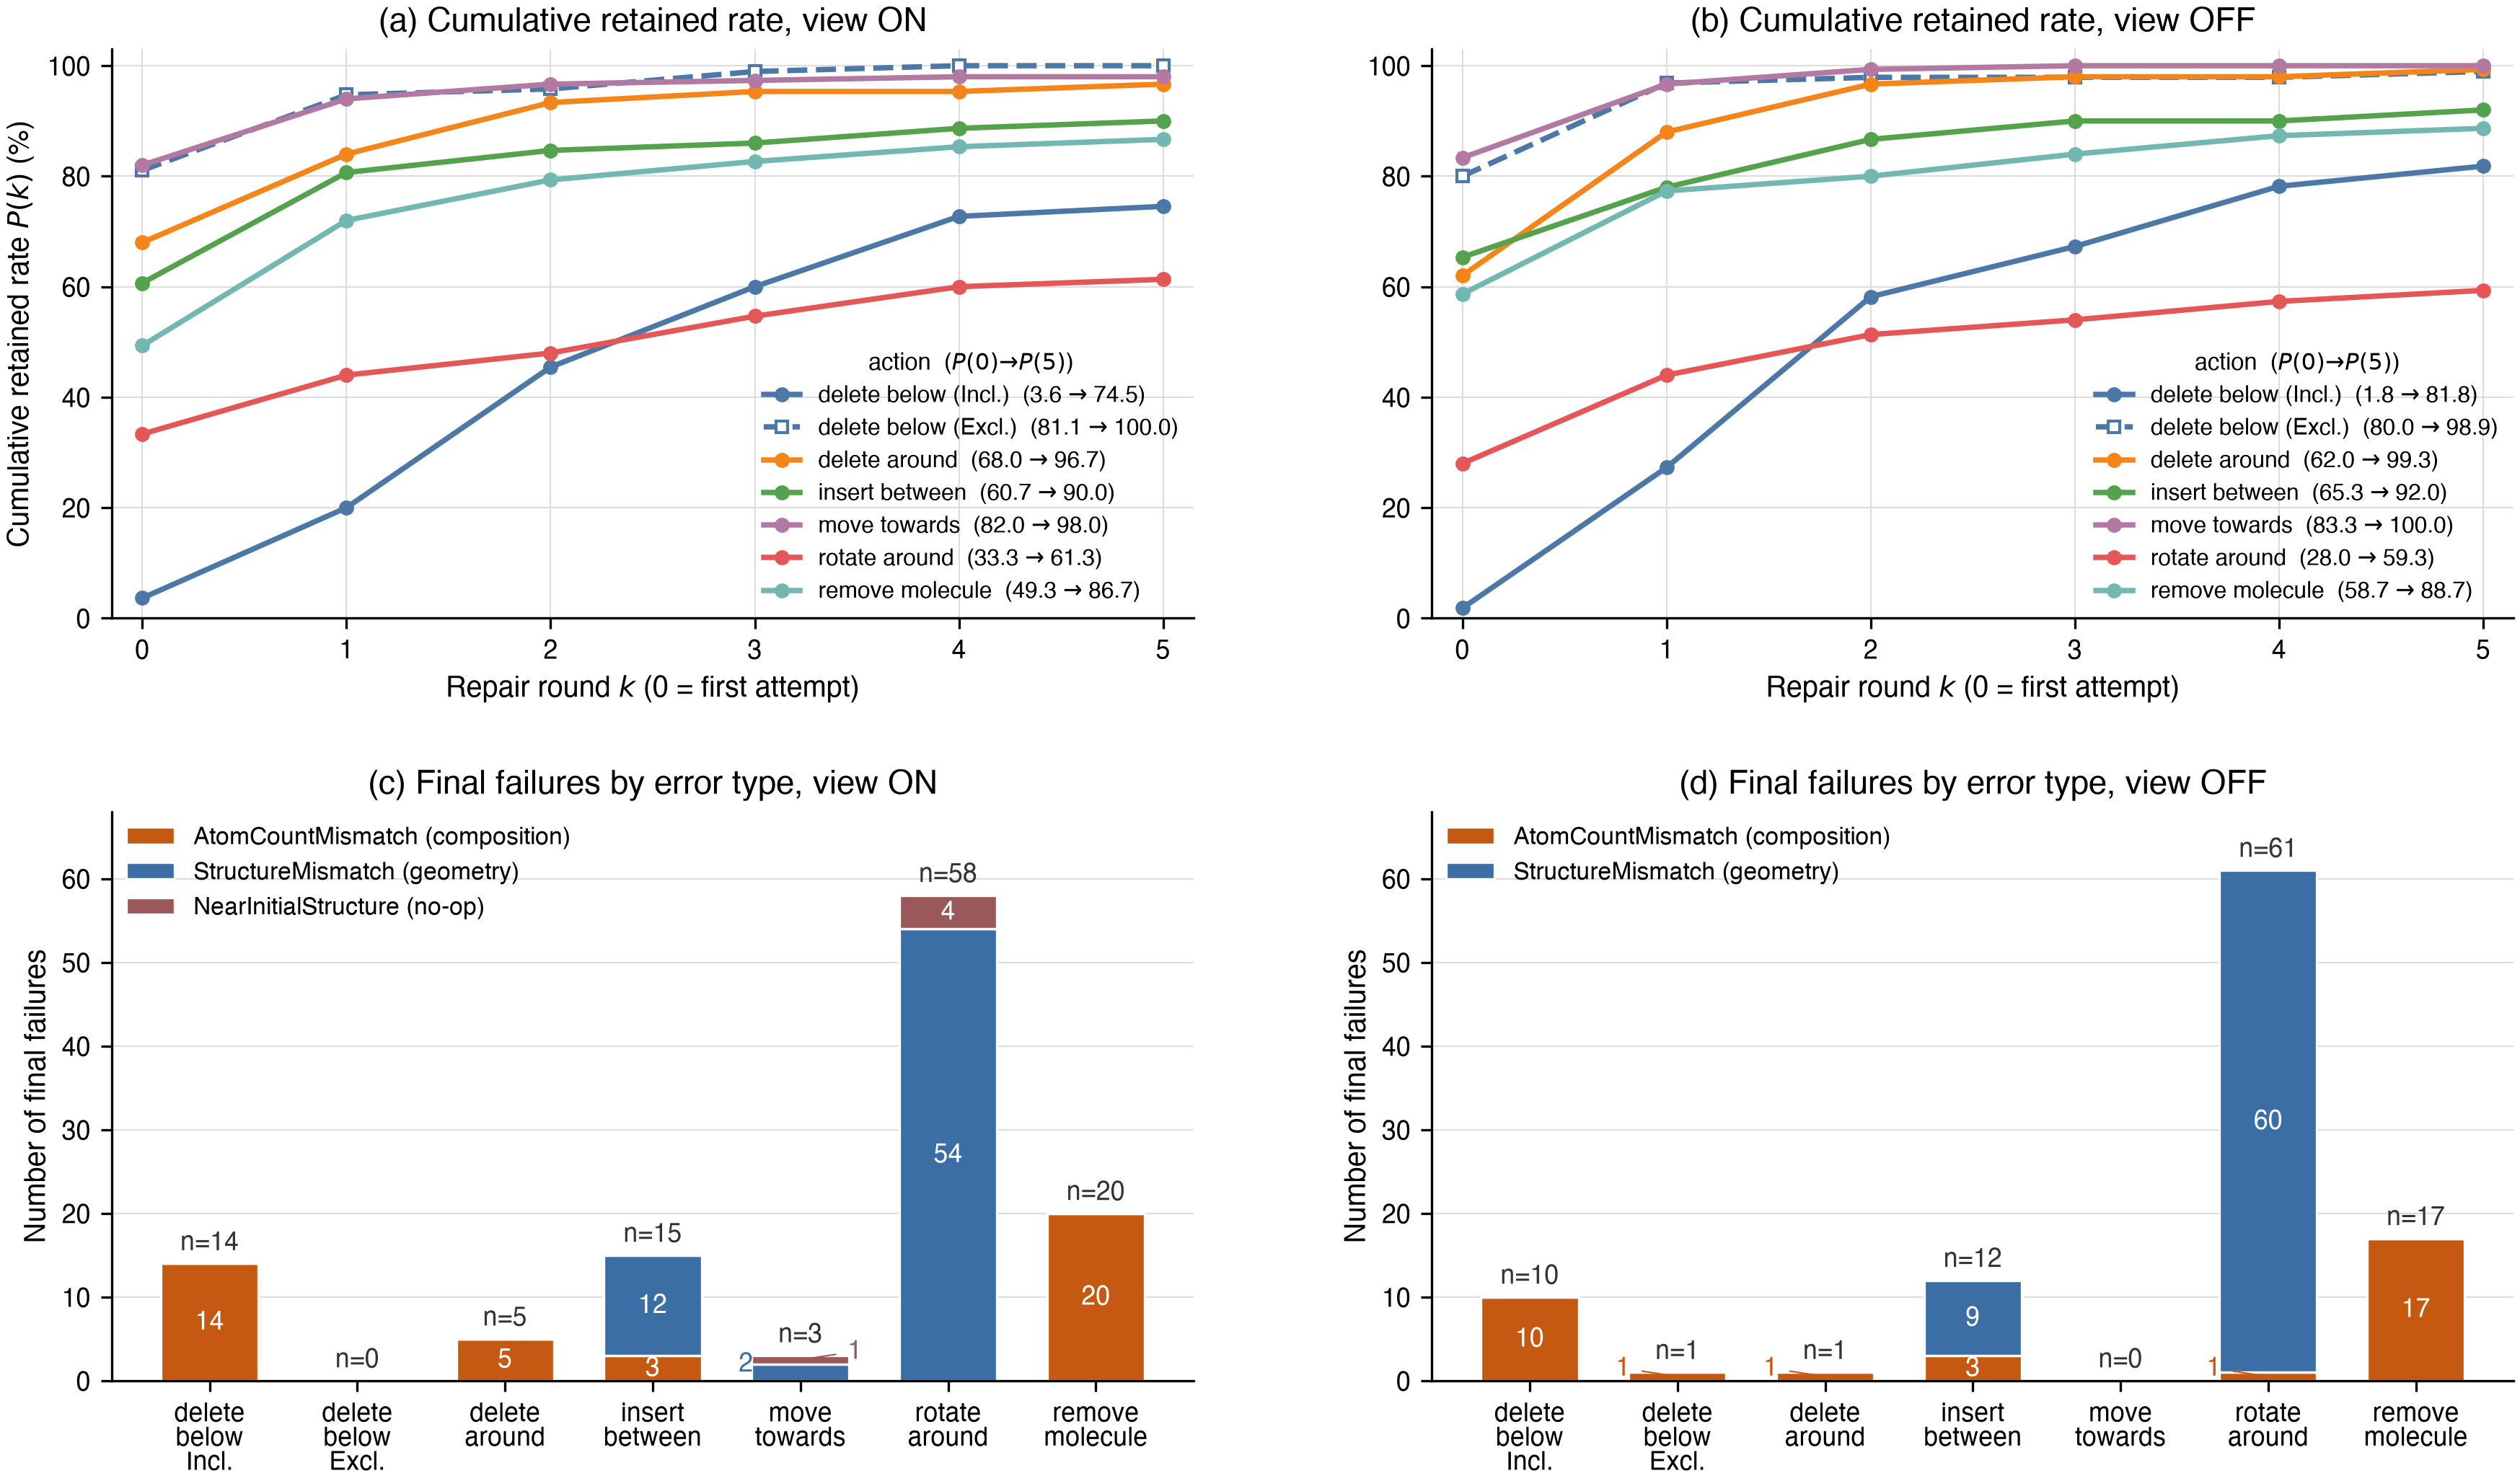

Source code (Python):
"""
Figure 4: task-level differences, split by visual condition.
(a) P(k) per display group, view ON (5 models pooled; 55/95/150 instances)
(b) P(k) per display group, view OFF
(c) final failures by type, view ON
(d) final failures by type, view OFF
P(k) data: six-task Markdown plus a prompt-labelled Delete Below split;
cumulative retained success counts by historical repair bucket,
not a new enhanced-online-protocol rerun.
Failure types: separately supplied archived evidence, checked against all
14 display-group/view final failure totals (217 final failures total).
"""
import os, json, collections
import numpy as np
import matplotlib
matplotlib.use("Agg")
import matplotlib.pyplot as plt

OUT = os.path.dirname(os.path.abspath(__file__))
plt.rcParams.update({
    "font.family": "sans-serif",
    "font.sans-serif": ["Helvetica", "Arial", "DejaVu Sans"],
    "pdf.fonttype": 42, "ps.fonttype": 42,
})

from plot_data import DISPLAY_TASKS, DISPLAY_POOLED_N, display_pooled, display_failures, save_numeric
tasks = [t.lower() for t in DISPLAY_TASKS]
colors = ["#4C78A8", "#4C78A8", "#F58518", "#54A24B", "#B279A2", "#E45756", "#72B7B2"]
rows = {v:{name:display_pooled[v][:,i].tolist() for i,name in enumerate(tasks)} for v in ["ON","OFF"]}
denominators = dict(zip(tasks,DISPLAY_POOLED_N))
fail = {v:{name:tuple(display_failures[v,original,t] for t in ["AtomCountMismatch","StructureMismatch","NearInitialStructure"]) for original,name in zip(DISPLAY_TASKS,tasks)} for v in ["ON","OFF"]}
for v in ["ON","OFF"]:
    for name in tasks: assert sum(fail[v][name]) == rows[v][name][6]

C_ACM, C_SM, C_NOOP = "#C65911", "#3A6EA5", "#9B5858"
fig, axes = plt.subplots(2, 2, figsize=(12.2, 7.2))
gs = fig.add_gridspec(2, 2, hspace=0.34, wspace=0.22,
                      left=0.075, right=0.985, top=0.93, bottom=0.075)
fig.delaxes(axes[0][0]); fig.delaxes(axes[0][1])
fig.delaxes(axes[1][0]); fig.delaxes(axes[1][1])
ax_curve = [fig.add_subplot(gs[0, 0]), fig.add_subplot(gs[0, 1])]
ax_bar   = [fig.add_subplot(gs[1, 0]), fig.add_subplot(gs[1, 1])]
ks = np.arange(6)

for j, view in enumerate(["ON", "OFF"]):
    ax = ax_curve[j]
    for name, c in zip(tasks, colors):
        arr = np.array(rows[view][name], float)
        pk = np.cumsum(arr[:6]) / denominators[name] * 100
        # The two Delete Below groups share the original task colour;
        # a dashed hollow-square line distinguishes Excluding.
        excluding = '(excluding)' in name
        ax.plot(ks, pk, "--s" if excluding else "-o", color=c, lw=1.8, ms=4.0,
                mfc='white' if excluding else c)
    ax.set_title(f"({'ab'[j]}) Cumulative retained rate, view {view}",
                 fontsize=11, fontweight="bold", pad=6)
    ax.set_xticks(ks); ax.set_ylim(0, 103); ax.set_xlim(-0.15, 5.15)
    ax.set_xlabel("Repair round $k$ (0 = first attempt)", fontsize=9.5)
    if j == 0: ax.set_ylabel("Cumulative retained rate $P(k)$ (%)", fontsize=9.5)
    ax.grid(color="#dddddd", lw=.5); ax.set_axisbelow(True)
    ax.tick_params(labelsize=8.5)
    for sp in ["top", "right"]: ax.spines[sp].set_visible(False)
    # legend carries P(0)->P(5) so no endpoint labels are needed
    leg = [f"{n.replace('(including)','(Incl.)').replace('(excluding)','(Excl.)')}  ({rows[view][n][0]/denominators[n]*100:.1f} $\u2192$ "
           f"{sum(rows[view][n][:6])/denominators[n]*100:.1f})" for n in tasks]
    ax.legend(leg, fontsize=7.6, frameon=False, loc="lower right",
              borderaxespad=.25, handlelength=1.6, labelspacing=.45,
              title="action  ($P(0) \u2192 P(5)$)", title_fontsize=7.8)

for j, view in enumerate(["ON", "OFF"]):
    ax = ax_bar[j]
    x = np.arange(len(tasks))
    acm = np.array([fail[view][t][0] for t in tasks])
    sm  = np.array([fail[view][t][1] for t in tasks])
    noop = np.array([fail[view][t][2] for t in tasks])
    ax.bar(x, acm, color=C_ACM, edgecolor="white", lw=.8, width=.66,
           label="AtomCountMismatch (composition)")
    ax.bar(x, sm, bottom=acm, color=C_SM, edgecolor="white", lw=.8,
           width=.66, label="StructureMismatch (geometry)")
    if noop.sum():
        ax.bar(x, noop, bottom=acm+sm, color=C_NOOP, edgecolor="white", lw=.8,
               width=.66, label="NearInitialStructure (no-op)")
    # Tiny segments cannot fit an 8.5pt digit inside a 1-2 count bar.
    # Keep the original bars, but place these labels beside the segment.
    for i in range(len(tasks)):
        if acm[i] >= 3:
            ax.text(i, acm[i]/2, str(int(acm[i])), ha="center", va="center",
                    fontsize=8.5, color="white", fontweight="bold")
        elif acm[i] > 0:
            ax.annotate(str(int(acm[i])), xy=(i,acm[i]/2), xytext=(i-.32,acm[i]/2+1),
                        fontsize=8.5, ha="right", va="center", color=C_ACM,
                        arrowprops=dict(arrowstyle="-",color=C_ACM,lw=.5))
        if sm[i] >= 3:
            ax.text(i, acm[i] + sm[i]/2, str(int(sm[i])), ha="center",
                    va="center", fontsize=8.5, color="white", fontweight="bold")
        elif sm[i] > 0:
            ax.annotate(str(int(sm[i])), xy=(i,acm[i]+sm[i]/2), xytext=(i-.32,acm[i]+sm[i]/2+1),
                        fontsize=8.5, ha="right", va="center", color=C_SM,
                        arrowprops=dict(arrowstyle="-",color=C_SM,lw=.5))
        if noop[i] >= 3:
            ax.text(i, acm[i] + sm[i] + noop[i]/2, str(int(noop[i])), ha="center",
                    va="center", fontsize=8.5, color="white", fontweight="bold")
        elif noop[i] > 0:
            ax.annotate(str(int(noop[i])), xy=(i,acm[i]+sm[i]+noop[i]/2), xytext=(i+.32,acm[i]+sm[i]+noop[i]/2+1),
                        fontsize=8.5, ha="left", va="center", color=C_NOOP,
                        arrowprops=dict(arrowstyle="-",color=C_NOOP,lw=.5))
        ax.text(i, acm[i] + sm[i] + noop[i] + 1.6, f"n={int(acm[i]+sm[i]+noop[i])}",
                ha="center", fontsize=8.5, color="#333")
    ax.set_xticks(x)
    bar_labels = ["delete\nbelow\nIncl.", "delete\nbelow\nExcl."] + [t.replace(' ','\n') for t in tasks[2:]]
    ax.set_xticklabels(bar_labels, fontsize=8.2)
    ax.set_ylim(0, 68)
    ax.set_title(f"({'cd'[j]}) Final failures by error type, view {view}",
                 fontsize=11, fontweight="bold", pad=6)
    ax.set_ylabel("Number of final failures", fontsize=9.5)
    ax.grid(axis="y", color="#dddddd", lw=.5); ax.set_axisbelow(True)
    ax.tick_params(labelsize=8.5)
    ax.legend(fontsize=8, frameon=False, loc="upper left", borderaxespad=.2)
    for sp in ["top", "right"]: ax.spines[sp].set_visible(False)

from original_style import apply_original_typography
apply_original_typography(fig)
fig.savefig(os.path.join(OUT, "fig4_tasks.pdf"), bbox_inches="tight",
            pad_inches=0.03)
fig.savefig(os.path.join(OUT, "fig4_tasks.png"), dpi=300,
            bbox_inches="tight", pad_inches=0.03)
print("saved fig4_tasks")

save_numeric("fig4_tasks", {"rows":rows,"failure_types":fail,"denominators":{k:int(v) for k,v in denominators.items()}})
